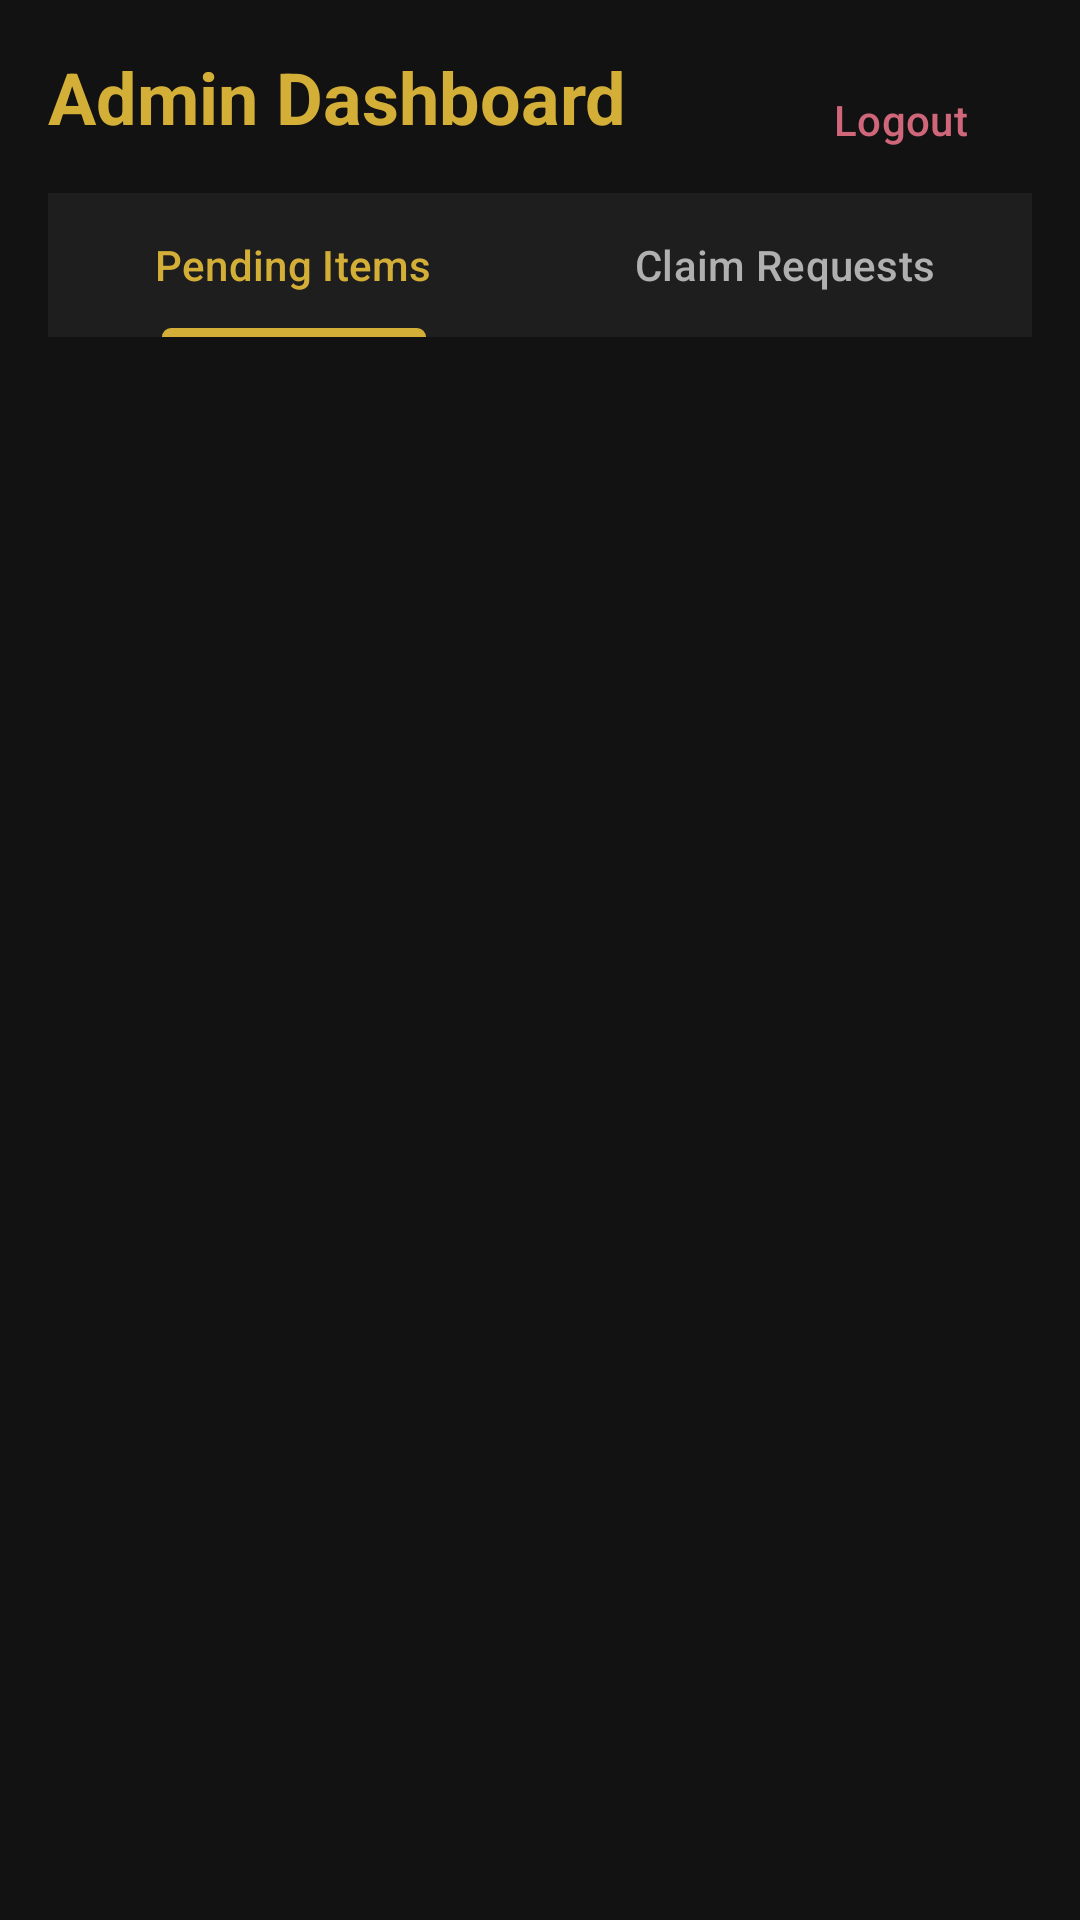

The Android layout XML behind this screen, and the referenced resources:
<!-- AndroidManifest.xml: application theme Theme.DigitalLostAndFound -->
<!-- res/layout/activity_admin_dashboard.xml -->
<?xml version="1.0" encoding="utf-8"?>
<androidx.constraintlayout.widget.ConstraintLayout xmlns:android="http://schemas.android.com/apk/res/android"
    xmlns:app="http://schemas.android.com/apk/res-auto"
    android:layout_width="match_parent"
    android:layout_height="match_parent"
    android:background="@color/backgroundDark"
    android:padding="16dp">

    <TextView
        android:id="@+id/tvAdminTitle"
        android:layout_width="wrap_content"
        android:layout_height="wrap_content"
        android:text="Admin Dashboard"
        android:textColor="@color/primaryGold"
        android:textSize="24sp"
        android:textStyle="bold"
        app:layout_constraintStart_toStartOf="parent"
        app:layout_constraintTop_toTopOf="parent" />

    <Button
        android:id="@+id/btnLogoutAdmin"
        style="@style/Widget.Material3.Button.TextButton"
        android:layout_width="wrap_content"
        android:layout_height="wrap_content"
        android:text="Logout"
        android:textColor="@color/errorRed"
        app:layout_constraintEnd_toEndOf="parent"
        app:layout_constraintTop_toTopOf="parent" />

    <com.google.android.material.tabs.TabLayout
        android:id="@+id/adminTabLayout"
        android:layout_width="match_parent"
        android:layout_height="wrap_content"
        android:layout_marginTop="16dp"
        android:background="@color/surfaceDark"
        app:layout_constraintTop_toBottomOf="@id/tvAdminTitle"
        app:tabIndicatorColor="@color/primaryGold"
        app:tabSelectedTextColor="@color/primaryGold"
        app:tabTextColor="@color/textSecondary">

        <com.google.android.material.tabs.TabItem
            android:layout_width="wrap_content"
            android:layout_height="wrap_content"
            android:text="Pending Items" />

        <com.google.android.material.tabs.TabItem
            android:layout_width="wrap_content"
            android:layout_height="wrap_content"
            android:text="Claim Requests" />

    </com.google.android.material.tabs.TabLayout>

    <androidx.recyclerview.widget.RecyclerView
        android:id="@+id/rvAdminList"
        android:layout_width="match_parent"
        android:layout_height="0dp"
        android:layout_marginTop="8dp"
        app:layout_constraintBottom_toBottomOf="parent"
        app:layout_constraintTop_toBottomOf="@id/adminTabLayout" />

</androidx.constraintlayout.widget.ConstraintLayout>
<!-- resources referenced by this layout -->
<resources>
  <color name="backgroundDark">#121212</color>
  <color name="errorRed">#CF6679</color>
  <color name="primaryGold">#D4AF37</color>
  <color name="surfaceDark">#1E1E1E</color>
  <color name="textSecondary">#B0B0B0</color>
  <style name="Theme.DigitalLostAndFound" parent="Base.Theme.DigitalLostAndFound" />
  <style name="Base.Theme.DigitalLostAndFound" parent="Theme.Material3.DayNight.NoActionBar">
          <item name="colorPrimary">@color/primaryGold</item>
          <item name="colorPrimaryVariant">@color/primaryGoldDark</item>
          <item name="colorOnPrimary">@color/black</item>
          <item name="android:windowBackground">@color/backgroundDark</item>
          <item name="android:statusBarColor">@color/backgroundDark</item>
      </style>
  <color name="primaryGoldDark">#996515</color>
  <color name="black">#FF000000</color>
</resources>
